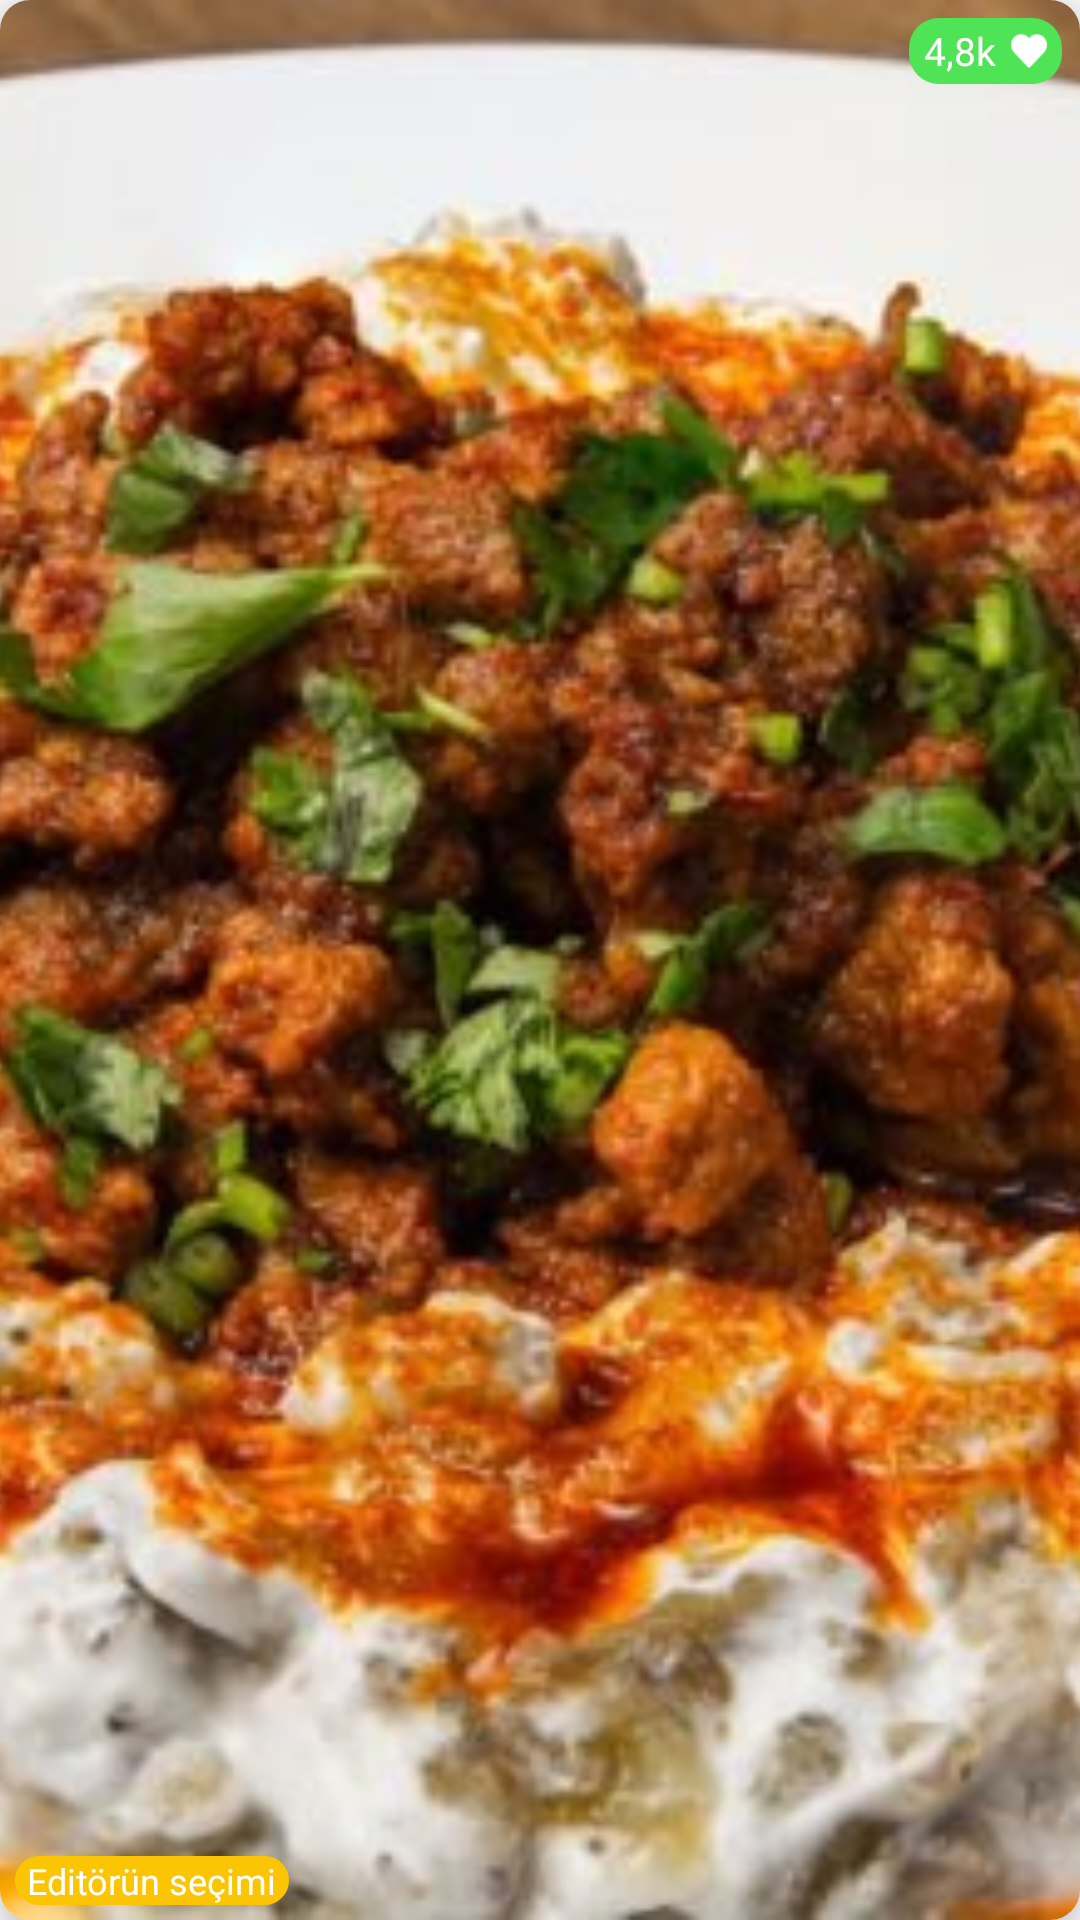

Layout XML and referenced resources for this Android screen:
<!-- AndroidManifest.xml: application theme Theme.KbbMenuSelectNoActionBar -->
<!-- res/layout/recommend_food_design.xml -->
<?xml version="1.0" encoding="utf-8"?>
<androidx.cardview.widget.CardView xmlns:android="http://schemas.android.com/apk/res/android"
    xmlns:app="http://schemas.android.com/apk/res-auto"
    android:layout_width="200dp"
    android:layout_height="200dp"
    android:layout_margin="10dp"
    app:cardCornerRadius="10dp"
    app:cardElevation="10dp">


    <RelativeLayout
        android:layout_width="match_parent"
        android:layout_height="match_parent">


        <ImageView
            android:id="@+id/food_picture"
            android:layout_width="match_parent"
            android:layout_height="match_parent"
            android:scaleType="centerCrop"
            android:src="@drawable/alinazik" />


        <LinearLayout
            android:id="@+id/editor_layout"
            android:layout_width="wrap_content"
            android:layout_height="wrap_content"
            android:layout_alignParentBottom="true"
            android:layout_margin="5dp"
            android:background="@drawable/recommend_background">


            <TextView
                android:id="@+id/info_text"
                android:layout_width="wrap_content"
                android:layout_height="wrap_content"
                android:layout_marginLeft="4dp"
                android:layout_marginRight="4dp"
                android:fontFamily="@font/roboto_medium"
                android:text="Editörün seçimi"
                android:textColor="@color/white"
                android:textSize="12sp" />

        </LinearLayout>





        <LinearLayout
        android:gravity="center"
            android:layout_width="wrap_content"
            android:layout_height="wrap_content"
            android:layout_alignParentTop="true"
            android:layout_margin="6dp"
            android:layout_alignParentRight="true"
            android:background="@drawable/score_background">


            <TextView
                android:id="@+id/like_text"
                android:layout_width="wrap_content"
                android:layout_height="wrap_content"
                android:layout_marginLeft="5dp"
                android:fontFamily="@font/roboto_medium"
                android:text="4,8k"
                android:textColor="@color/white"
                android:textSize="13sp" />

            <ImageView
                android:id="@+id/like"
                android:layout_width="12dp"
                android:layout_height="12dp"
                android:layout_alignParentTop="true"
                android:layout_alignParentRight="true"
                android:layout_margin="5dp"
                android:src="@drawable/heart_reverse" />

        </LinearLayout>


    </RelativeLayout>

</androidx.cardview.widget.CardView>
<!-- resources referenced by this layout -->
<resources>
  <color name="white">#FFFFFFFF</color>
  <!-- drawable alinazik: jpg bitmap (drawable, 58644 bytes) -->
  <!-- drawable heart_reverse: png bitmap (drawable-v24, 815 bytes) -->
  <!-- drawable recommend_background (drawable) -->
  <?xml version="1.0" encoding="utf-8"?>
  <shape xmlns:android="http://schemas.android.com/apk/res/android">
  
      <corners android:radius="10dp" />
  
      <solid android:color="#FBC503" />
  
  </shape>
  <!-- drawable score_background (drawable) -->
  <?xml version="1.0" encoding="utf-8"?>
  <shape xmlns:android="http://schemas.android.com/apk/res/android">
  
      <corners android:radius="10dp" />
  
      <solid android:color="@color/darkGreen" />
  
  </shape>
  <style name="Theme.KbbMenuSelectNoActionBar" parent="Theme.MaterialComponents.DayNight.NoActionBar">
  
  
          <item name="android:windowLightStatusBar">true</item>
  <item name="android:fitsSystemWindows">true</item>
          <item name="android:windowContentTransitions">true</item>
          
          <item name="colorPrimary">@color/black</item>
          <item name="colorPrimaryVariant">@color/white</item>
          <item name="colorOnPrimary">@color/white</item>
          
          <item name="colorSecondary">@color/teal_200</item>
          <item name="colorSecondaryVariant">@color/teal_700</item>
          <item name="colorOnSecondary">@color/black</item>
          
          <item name="android:statusBarColor" tools:targetApi="l">?attr/colorPrimaryVariant
          </item>        
      </style>
  <color name="darkGreen">#4EE455</color>
  <color name="black">#FF000000</color>
  <color name="teal_200">#FF03DAC5</color>
  <color name="teal_700">#FF018786</color>
</resources>
